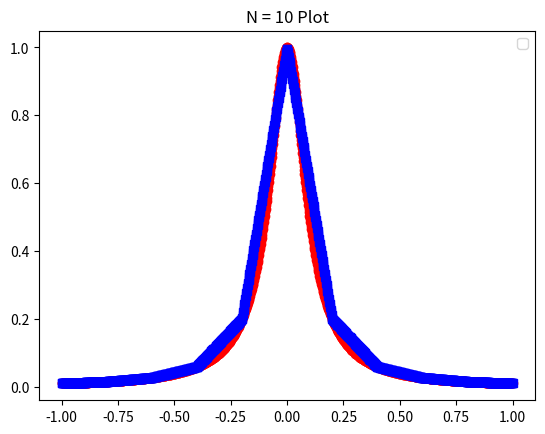
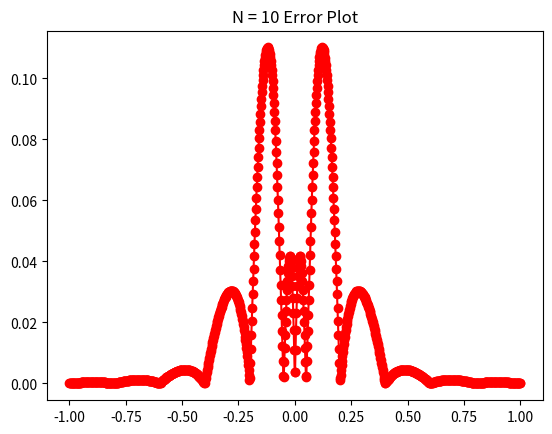
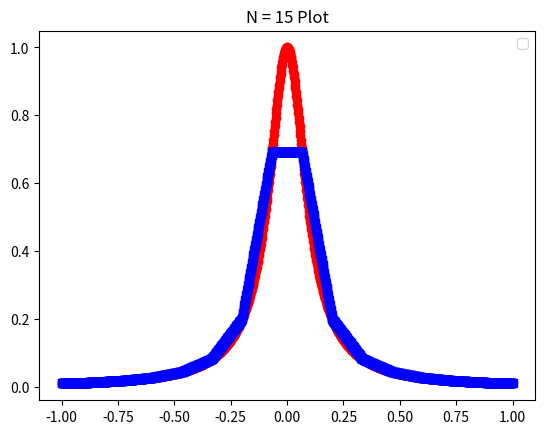
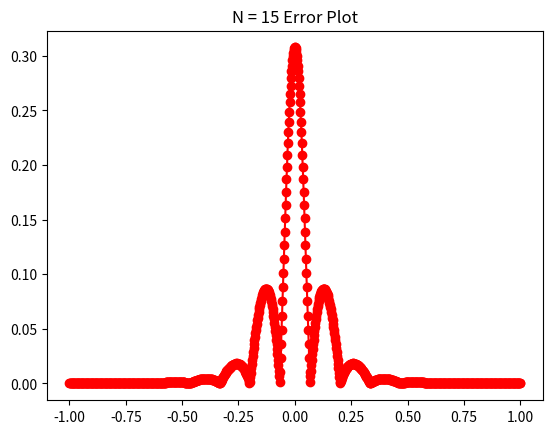
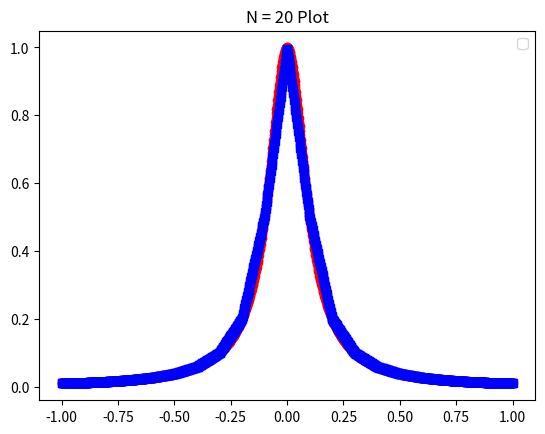
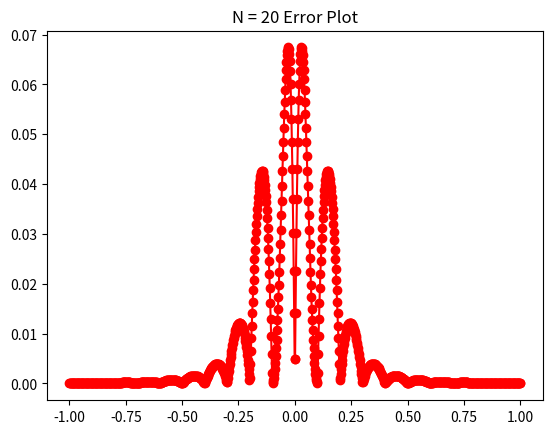

Write the Python code that produced these figures, in order.
import matplotlib.pyplot as plt
import numpy as np
import math
from numpy.linalg import inv 

# Exercises 3.2

def driver1():
    f = lambda x: 1 / (1 + (10*x)**2)
    a = -1
    b = 1
    Neval = 1000
    xeval = np.linspace(a, b, Neval)
    Nint = 10
    
    yeval = eval_lin_spline(xeval, Neval, a, b, f, Nint)
    fex = np.zeros(Neval)
        
    for j in range(Neval):
        fex[j] = f(xeval[j]) 

    plt.figure()
    plt.plot(xeval,fex,'ro-')
    plt.plot(xeval,yeval,'bs-')
    plt.title("N = 10 Plot")
    plt.legend()
    plt.show()
     
    err = abs(yeval-fex)
    plt.figure()
    plt.plot(xeval,err,'ro-')
    plt.title("N = 10 Error Plot")
    plt.show()
    
def driver2():
    f = lambda x: 1 / (1 + (10*x)**2)
    a = -1
    b = 1
    Neval = 1000
    xeval = np.linspace(a, b, Neval)
    Nint = 15
    
    yeval = eval_lin_spline(xeval, Neval, a, b, f, Nint)
    fex = np.zeros(Neval)
        
    for j in range(Neval):
        fex[j] = f(xeval[j]) 

    plt.figure()
    plt.plot(xeval,fex,'ro-')
    plt.plot(xeval,yeval,'bs-')
    plt.title("N = 15 Plot")
    plt.legend()
    plt.show()
     
    err = abs(yeval-fex)
    plt.figure()
    plt.plot(xeval,err,'ro-')
    plt.title("N = 15 Error Plot")
    plt.show()
    
def driver3():
    f = lambda x: 1 / (1 + (10*x)**2)
    a = -1
    b = 1
    Neval = 1000
    xeval = np.linspace(a, b, Neval)
    Nint = 20
    
    yeval = eval_lin_spline(xeval, Neval, a, b, f, Nint)
    fex = np.zeros(Neval)
        
    for j in range(Neval):
        fex[j] = f(xeval[j]) 

    plt.figure()
    plt.plot(xeval,fex,'ro-')
    plt.plot(xeval,yeval,'bs-')
    plt.title("N = 20 Plot")
    plt.legend()
    plt.show()
     
    err = abs(yeval-fex)
    plt.figure()
    plt.plot(xeval,err,'ro-')
    plt.title("N = 20 Error Plot")
    plt.show()
    
def  eval_lin_spline(xeval, Neval, a, b, f, Nint):

    '''create the intervals for piecewise approximations'''
    xint = np.linspace(a, b, Nint + 1)
   
    '''create vector to store the evaluation of the linear splines'''
    yeval = np.zeros(Neval) 
    
    for jint in range(Nint):
        '''find indices of xeval in interval (xint(jint),xint(jint+1))'''
        '''let ind denote the indices in the intervals'''
        '''let n denote the length of ind'''
        
        '''temporarily store your info for creating a line in the interval of 
         interest'''
        
        ind = find_point(xeval, xint[jint], xint[jint + 1])
        n = len(ind)
        
        a1 = xint[jint]
        fa1 = f(a1)
        b1 = xint[jint + 1]
        fb1 = f(b1)
        
        
        for kk in range(n):
            '''use your line evaluator to evaluate the lines at each of the points in the interval'''
            '''yeval(ind(kk)) = call your line evaluator at xeval(ind(kk)) with 
            the points (a1,fa1) and (b1,fb1)'''
            yeval[ind[kk]] = line(a1, b1, fa1, fb1, xeval[ind[kk]])
            
            
    return yeval
        
def find_point(xeval, a, b):
    return np.where((xeval <= b) & (xeval >= a))[0]

# Problem 2

def line(x0, x1, f0, f1, x):
    numer = f1 - f0
    denom = x1 - x0

    slope = numer / denom
    
    f = slope*(x - x1) + f1
    
    return f

# if __name__ == '__main__':
#       # run the drivers only if this is called from the command line
#         driver()

driver1()
driver2()
driver3()